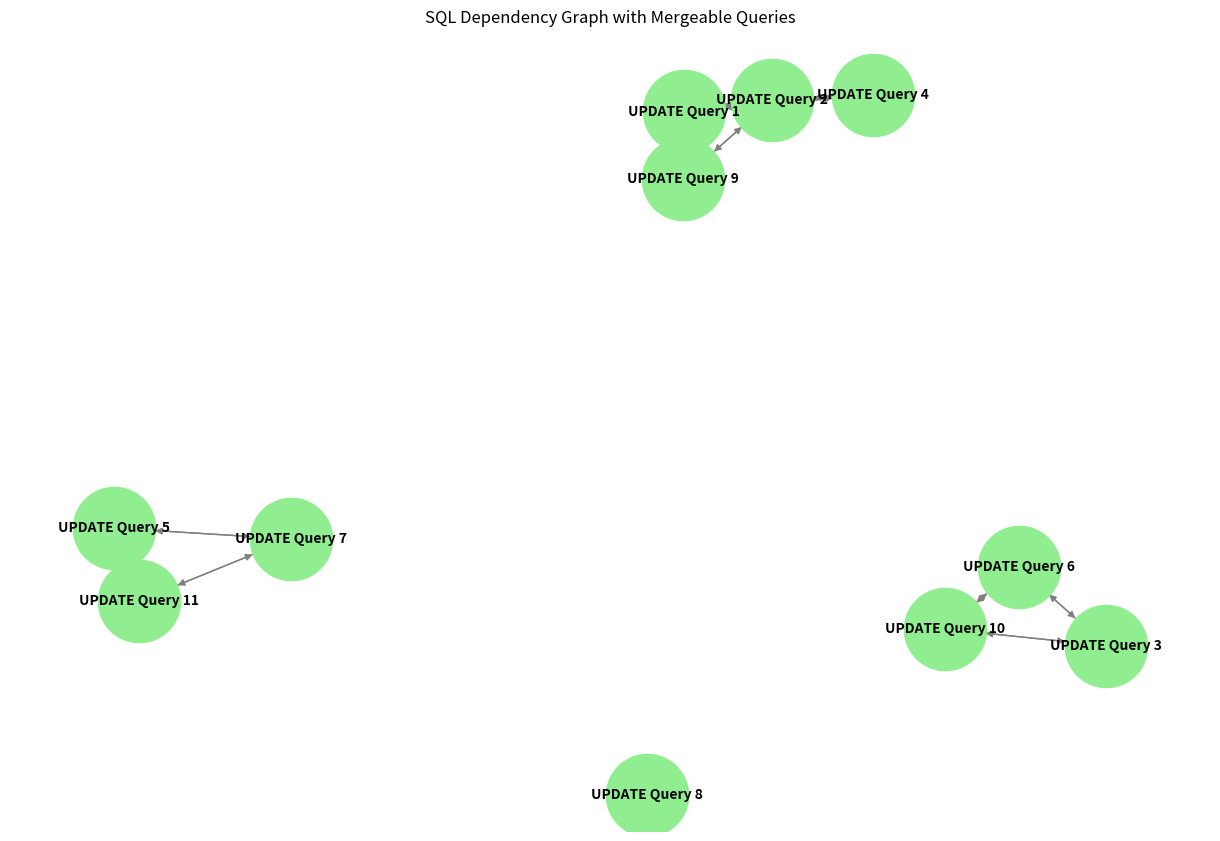

Python code for this plot:
import pandas as pd
import networkx as nx
import matplotlib.pyplot as plt

# Extended DataFrame with 10+ SQL queries
df = pd.DataFrame({
    'query': [
        "UPDATE Query 1", "UPDATE Query 2", "UPDATE Query 3", "UPDATE Query 4", 
        "UPDATE Query 5", "UPDATE Query 6", "UPDATE Query 7", "UPDATE Query 8",
        "UPDATE Query 9", "UPDATE Query 10", "UPDATE Query 11"
    ],
    'table': [
        "table1", "table1", "table2", "table1", 
        "table3", "table2", "table3", "table4",
        "table1", "table2", "table3"
    ],
    'columns': [
        ["col1", "col2"], ["col1", "col2"], ["col3"], ["col1"], 
        ["col4"], ["col3"], ["col4"], ["col5"],
        ["col2"], ["col3"], ["col4"]
    ],
    'where_clause': [
        "condition1", "condition1", "condition2", "condition3", 
        "condition4", "condition2", "condition4", "condition5",
        "condition6", "condition2", "condition4"
    ],
    'join_conditions': [
        None, None, None, None, 
        None, None, None, "join1",
        None, None, None
    ]
})

# Initialize an empty directed graph
G = nx.DiGraph()

# Add nodes for each query
for i, row in df.iterrows():
    G.add_node(row['query'], table=row['table'], columns=row['columns'], where=row['where_clause'], joins=row['join_conditions'])

# Analyze dependencies and add edges
for i, row1 in df.iterrows():
    for j, row2 in df.iterrows():
        if i != j:
            # Add a dependency if query j updates a table/column that query i depends on
            if row1['table'] == row2['table'] and any(col in row2['columns'] for col in row1['columns']):
                G.add_edge(row2['query'], row1['query'])  # row1 depends on row2

# Identify mergeable queries based on similar table, columns, and conditions
mergeable_queries = []
for i, row1 in df.iterrows():
    for j, row2 in df.iterrows():
        if i != j:
            if row1['table'] == row2['table'] and row1['columns'] == row2['columns'] \
                    and row1['where_clause'] == row2['where_clause'] and row1['join_conditions'] == row2['join_conditions']:
                mergeable_queries.append((row1['query'], row2['query']))

# Print out mergeable queries
print("Mergeable Queries:", mergeable_queries)

# Draw the graph
plt.figure(figsize=(12, 8))
pos = nx.spring_layout(G, k=0.5)
nx.draw(G, pos, with_labels=True, node_color='lightgreen', font_weight='bold', node_size=3500, font_size=10, edge_color='gray')
plt.title('SQL Dependency Graph with Mergeable Queries')
plt.show()
